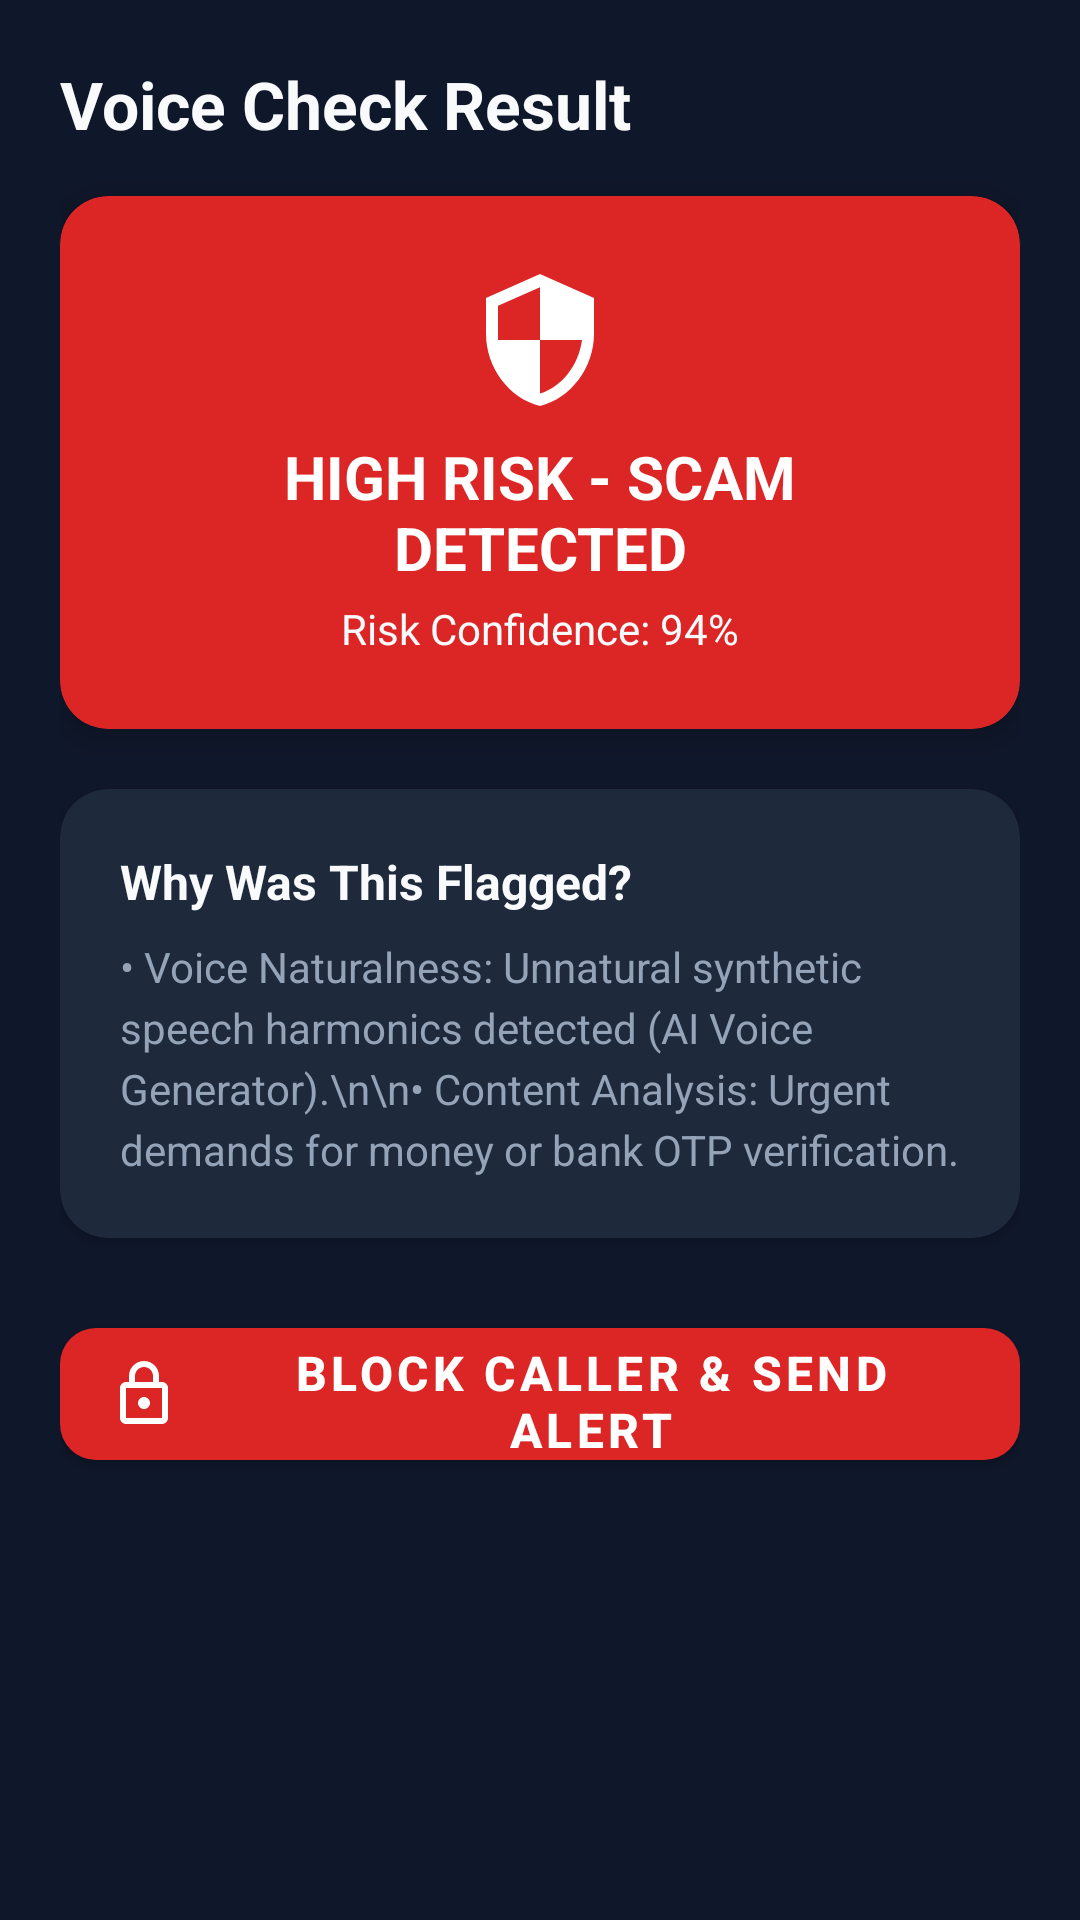

This screen was rendered from an Android layout file. Write that file and the resources it references.
<!-- AndroidManifest.xml: application theme AppTheme -->
<!-- res/layout/fragment_result.xml -->
<?xml version="1.0" encoding="utf-8"?>
<ScrollView xmlns:android="http://schemas.android.com/apk/res/android"
    xmlns:app="http://schemas.android.com/apk/res-auto"
    android:layout_width="match_parent"
    android:layout_height="match_parent"
    android:background="@color/windowBackground"
    android:padding="20dp">

    <LinearLayout
        android:layout_width="match_parent"
        android:layout_height="wrap_content"
        android:orientation="vertical">

        <TextView
            android:layout_width="wrap_content"
            android:layout_height="wrap_content"
            android:text="Voice Check Result"
            android:textColor="@color/text_primary"
            android:textSize="22sp"
            android:textStyle="bold"
            android:layout_marginBottom="16dp" />

        
        <com.google.android.material.card.MaterialCardView
            android:id="@+id/card_risk_badge"
            android:layout_width="match_parent"
            android:layout_height="wrap_content"
            android:layout_marginBottom="20dp"
            app:cardBackgroundColor="@color/risk_high_bg"
            app:cardCornerRadius="16dp"
            app:cardElevation="6dp">

            <LinearLayout
                android:layout_width="match_parent"
                android:layout_height="wrap_content"
                android:gravity="center"
                android:orientation="vertical"
                android:padding="24dp">

                <ImageView
                    android:id="@+id/img_risk_icon"
                    android:layout_width="48dp"
                    android:layout_height="48dp"
                    android:src="@drawable/ic_home"
                    app:tint="#FFFFFF"
                    android:layout_marginBottom="8dp" />

                
                <TextView
                    android:id="@+id/tv_risk_title"
                    android:layout_width="wrap_content"
                    android:layout_height="wrap_content"
                    android:text="HIGH RISK - SCAM DETECTED"
                    android:textColor="#FFFFFF"
                    android:textSize="20sp"
                    android:textStyle="bold"
                    android:gravity="center" />

                <TextView
                    android:id="@+id/tv_risk_score"
                    android:layout_width="wrap_content"
                    android:layout_height="wrap_content"
                    android:text="Risk Confidence: 94%"
                    android:textColor="#F8FAFC"
                    android:textSize="14sp"
                    android:layout_marginTop="4dp" />

            </LinearLayout>
        </com.google.android.material.card.MaterialCardView>

        
        <com.google.android.material.card.MaterialCardView
            android:layout_width="match_parent"
            android:layout_height="wrap_content"
            android:layout_marginBottom="24dp"
            app:cardBackgroundColor="@color/surface_dark"
            app:cardCornerRadius="16dp"
            app:cardElevation="2dp">

            <LinearLayout
                android:layout_width="match_parent"
                android:layout_height="wrap_content"
                android:orientation="vertical"
                android:padding="20dp">

                <TextView
                    android:layout_width="wrap_content"
                    android:layout_height="wrap_content"
                    android:text="Why Was This Flagged?"
                    android:textColor="@color/text_primary"
                    android:textSize="16sp"
                    android:textStyle="bold"
                    android:layout_marginBottom="8dp" />

                <TextView
                    android:id="@+id/tv_reasoning"
                    android:layout_width="wrap_content"
                    android:layout_height="wrap_content"
                    android:text="• Voice Naturalness: Unnatural synthetic speech harmonics detected (AI Voice Generator).\n\n• Content Analysis: Urgent demands for money or bank OTP verification."
                    android:textColor="@color/text_secondary"
                    android:textSize="14sp"
                    android:lineSpacingExtra="4dp" />

            </LinearLayout>
        </com.google.android.material.card.MaterialCardView>

        
        <com.google.android.material.button.MaterialButton
            android:id="@+id/btn_action"
            android:layout_width="match_parent"
            android:layout_height="56dp"
            android:text="Block Caller &amp; Send Alert"
            android:textSize="16sp"
            android:textStyle="bold"
            app:cornerRadius="12dp"
            app:icon="@drawable/ic_verify"
            app:iconPadding="10dp"
            app:backgroundTint="@color/risk_high_bg" />

    </LinearLayout>
</ScrollView>
<!-- resources referenced by this layout -->
<resources>
  <color name="risk_high_bg">#DC2626</color>
  <color name="surface_dark">#1E293B</color>
  <color name="text_primary">#F8FAFC</color>
  <color name="text_secondary">#94A3B8</color>
  <color name="windowBackground">#0F172A</color>
  <!-- drawable ic_home (drawable) -->
  <vector xmlns:android="http://schemas.android.com/apk/res/android"
      android:width="24dp"
      android:height="24dp"
      android:viewportWidth="24"
      android:viewportHeight="24">
    <path
        android:fillColor="#FF94A3B8"
        android:pathData="M12,1L3,5v6c0,5.55 3.84,10.74 9,12 5.16,-1.26 9,-6.45 9,-12V5l-9,-4zM12,11.99h7c-0.53,4.12 -3.28,7.79 -7,8.94V12H5V6.3l7,-3.11v8.8s0,0 0,0z"/>
  </vector>
  <!-- drawable ic_verify (drawable) -->
  <vector xmlns:android="http://schemas.android.com/apk/res/android"
      android:width="24dp"
      android:height="24dp"
      android:viewportWidth="24"
      android:viewportHeight="24">
    <path
        android:fillColor="#FF94A3B8"
        android:pathData="M18,8h-1V6c0,-2.76 -2.24,-5 -5,-5S7,3.24 7,6v2H6c-1.1,0 -2,0.9 -2,2v10c0,1.1 0.9,2 2,2h12c1.1,0 2,-0.9 2,-2V10c0,-1.1 -0.9,-2 -2,-2zM9,6c0,-1.66 1.34,-3 3,-3s3,1.34 3,3v2H9V6zM18,20H6V10h12v10zM12,17c1.1,0 2,-0.9 2,-2s-0.9,-2 -2,-2 -2,0.9 -2,2 0.9,2 2,2z"/>
  </vector>
  <style name="AppTheme" parent="Theme.MaterialComponents.DayNight.NoActionBar">
          <item name="colorPrimary">@color/colorPrimary</item>
          <item name="colorPrimaryDark">@color/colorPrimaryDark</item>
          <item name="colorAccent">@color/colorAccent</item>
          <item name="android:statusBarColor">@color/colorPrimaryDark</item>
          <item name="android:navigationBarColor">@color/colorPrimaryDark</item>
          <item name="android:windowBackground">@color/windowBackground</item>
      </style>
  <color name="colorPrimary">#0284C7</color>
  <color name="colorPrimaryDark">#0F172A</color>
  <color name="colorAccent">#38BDF8</color>
</resources>
